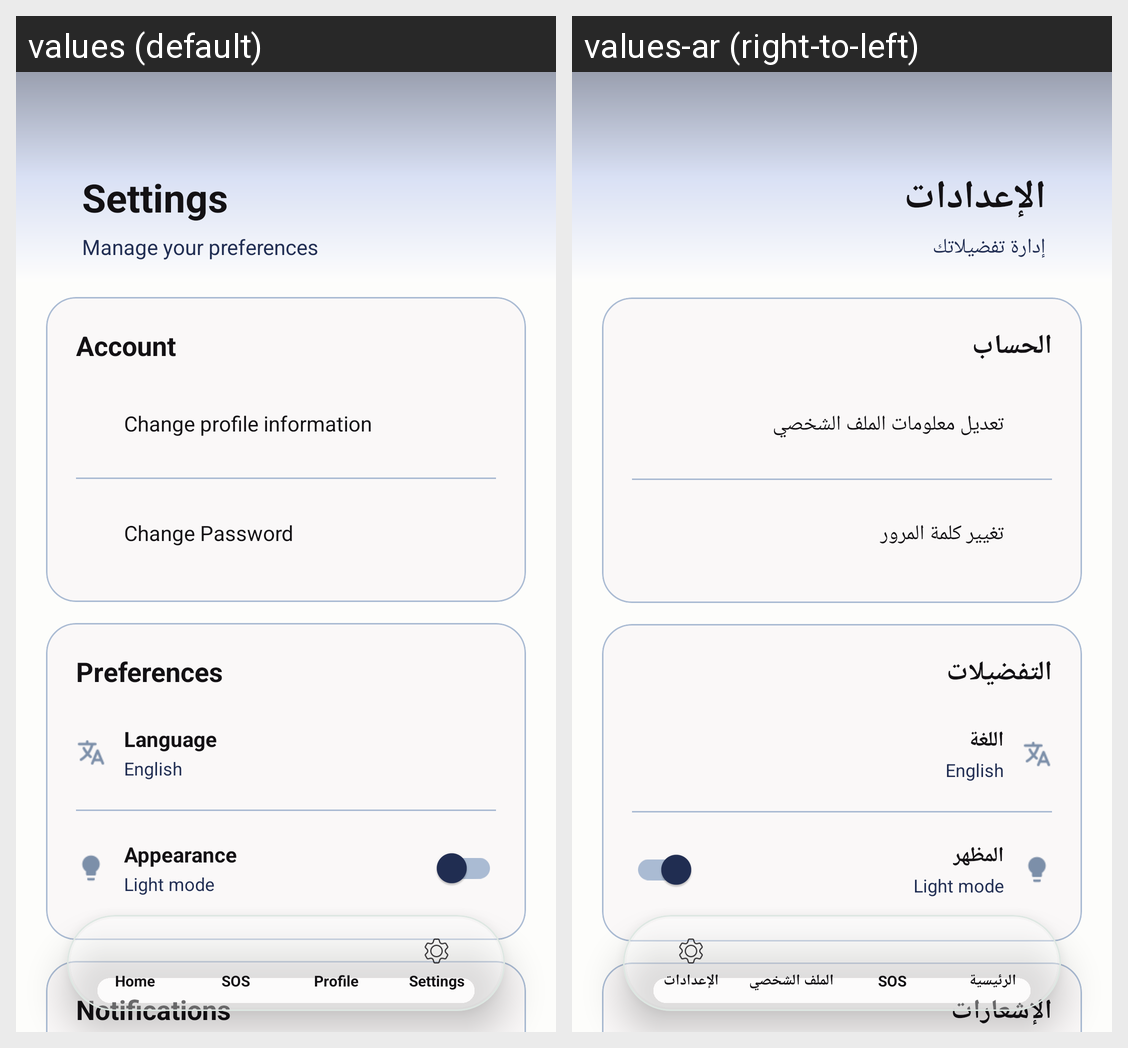

Strings drawn on this Android screen and how each of the app's shown locales translates them:
Android screen res/layout/activity_settings.xml rendered under 2 locales, left to right: values (default), values-ar (right-to-left). Device: Nexus 5 (rendered at 1080×1920; each locale shown at half size, 540×960, under a caption strip naming it); theme Theme.DownSteps1.
Strings drawn on this screen, with the default value and each locale's value (text and hints the layout hard-codes, and strings that could not be matched under every locale, appear in the picture but are not listed):

settings
  values: Settings
  values-ar: الإعدادات

manage_preferences
  values: Manage your preferences
  values-ar: إدارة تفضيلاتك

account
  values: Account
  values-ar: الحساب

change_profile_information
  values: Change profile information
  values-ar: تعديل معلومات الملف الشخصي

change_password
  values: Change Password
  values-ar: تغيير كلمة المرور

preferences
  values: Preferences
  values-ar: التفضيلات

language
  values: Language
  values-ar: اللغة

appearance
  values: Appearance
  values-ar: المظهر

notifications
  values: Notifications
  values-ar: الإشعارات

home
  values: Home
  values-ar: الرئيسية

sos
  values: SOS
  values-ar: SOS

profile
  values: Profile
  values-ar: الملف الشخصي
